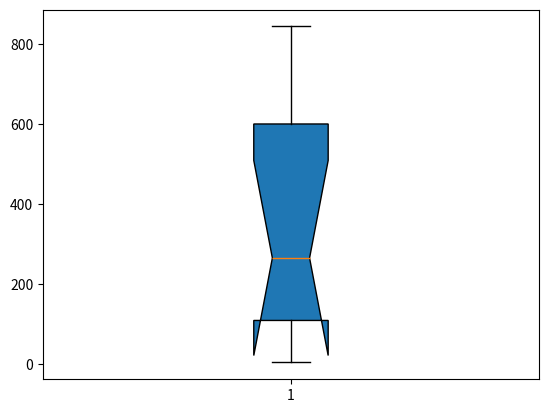

This chart was generated by the following Python code:
#imput two list
gene_lengths=[9410,394141,4442,105338,19149,76779,126550,36296,843,15981]
exon_counts=[51,1142,42,216,25,650,32533,57,1,523]
#define the list of averge exon length
exon_lengths=[gene_lengths[0]/exon_counts[0]]
#calculate and add them into the list
for i in range (1,10):
  exon_lengths1=[gene_lengths[i]/exon_counts[i]]
  exon_lengths += exon_lengths1
  i=i+1

#add a plot
import numpy as np
import matplotlib.pyplot as plt
#input the score
score = exon_lengths
#make a plot
plt.boxplot(score, vert =True, whis = 1.5,patch_artist =True, meanline = True,showbox =True, showfliers =True, notch= True)
plt.show()
